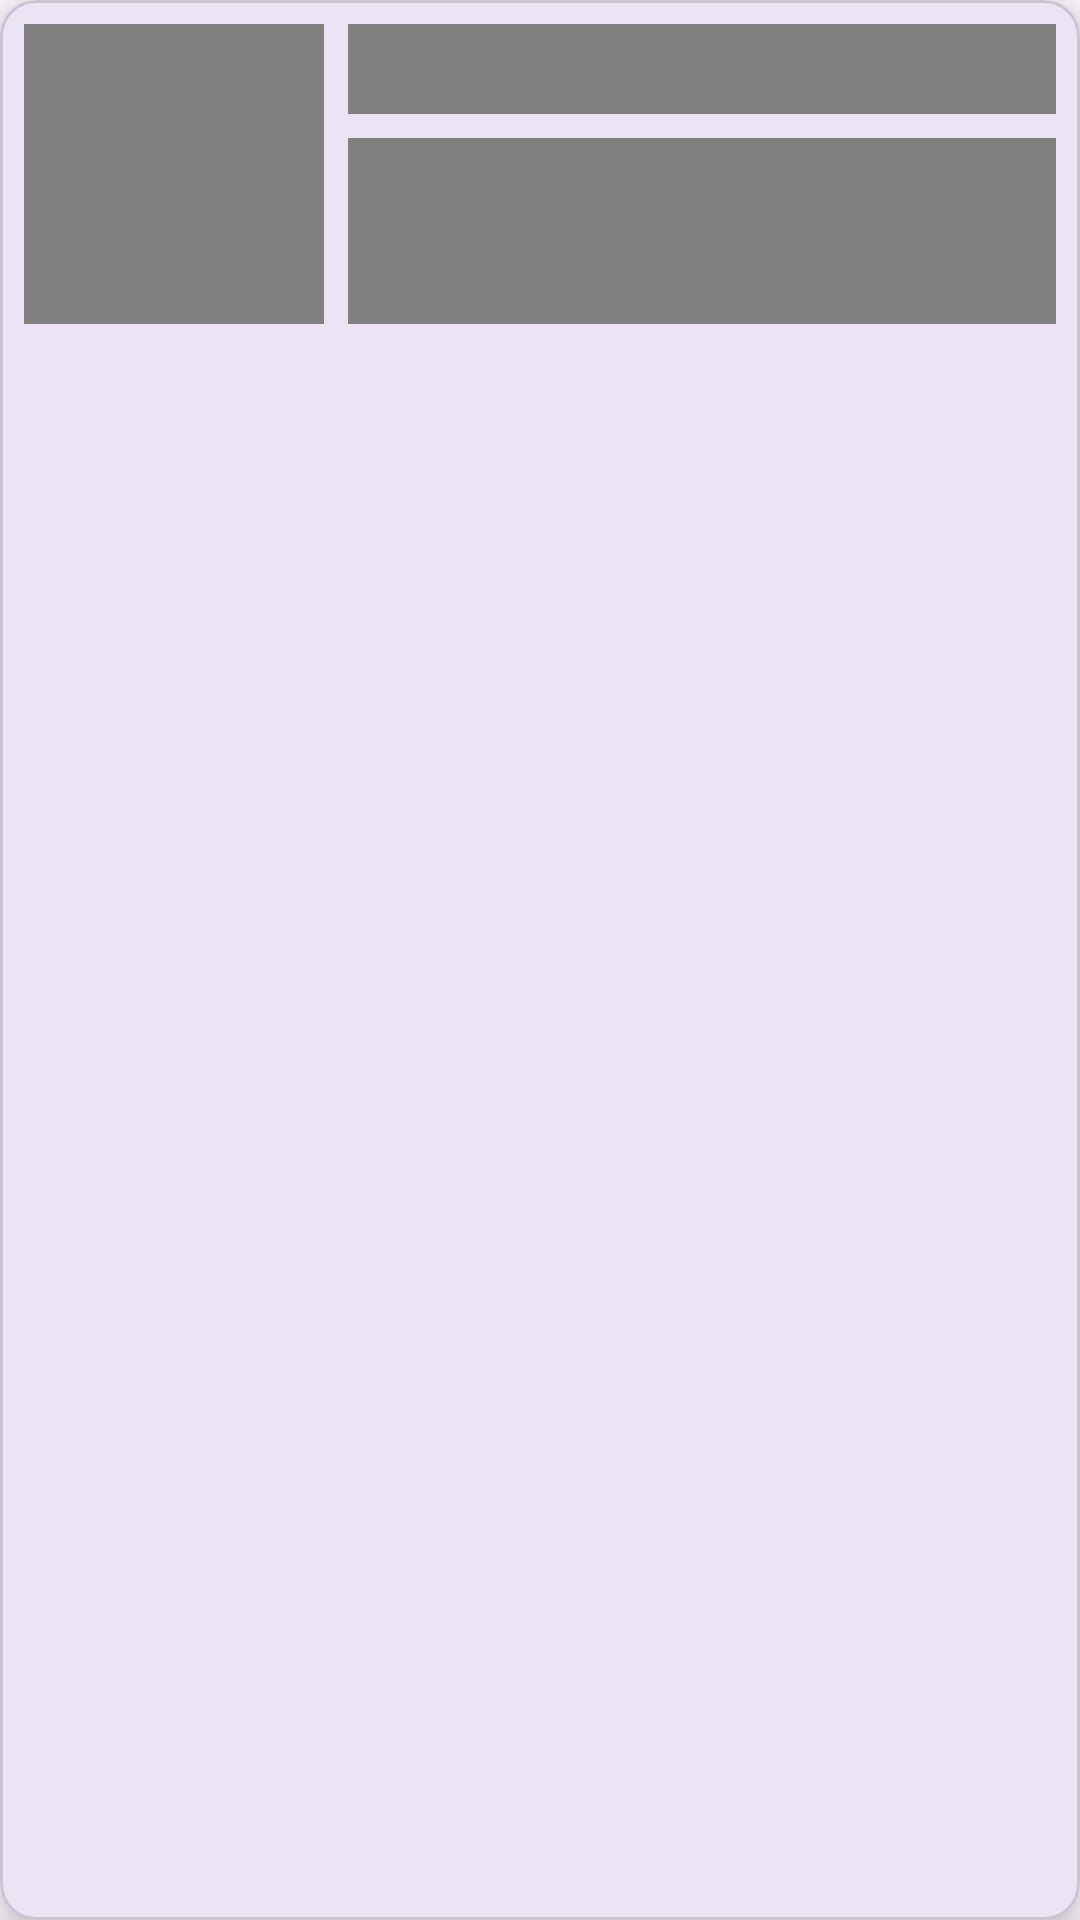

Reconstruct the res/layout file that produces this screen, plus the resources it refers to.
<!-- AndroidManifest.xml: application theme Theme.ShimmerEffectSample -->
<!-- res/layout/custom_shimmer_effect.xml -->
<?xml version="1.0" encoding="utf-8"?>

<com.google.android.material.card.MaterialCardView xmlns:android="http://schemas.android.com/apk/res/android"
    xmlns:app="http://schemas.android.com/apk/res-auto"
    android:layout_width="match_parent"
    app:cardElevation="8dp"
    android:layout_marginTop="6dp"
    android:layout_marginHorizontal="2dp"
    android:layout_height="wrap_content">

    <androidx.constraintlayout.widget.ConstraintLayout
        android:layout_width="match_parent"
        android:layout_height="wrap_content">

        <FrameLayout
            android:id="@+id/image_view"
            android:layout_width="100dp"
            android:layout_height="100dp"
            android:layout_marginStart="8dp"
            android:layout_marginTop="8dp"
            android:layout_marginBottom="8dp"
            android:background="@color/grey"
            app:layout_constraintBottom_toBottomOf="parent"
            app:layout_constraintStart_toStartOf="parent"
            app:layout_constraintTop_toTopOf="parent" />

        <View
            android:id="@+id/text_view_name"
            android:layout_width="0dp"
            android:layout_height="30dp"
            android:layout_marginStart="8dp"
            android:layout_marginTop="8dp"
            android:layout_marginEnd="8dp"
            android:background="@color/grey"
            app:layout_constraintEnd_toEndOf="parent"
            app:layout_constraintStart_toEndOf="@+id/image_view"
            app:layout_constraintTop_toTopOf="parent" />

        <View
            android:id="@+id/text_view_description"
            android:layout_width="0dp"
            android:layout_height="0dp"
            android:layout_marginTop="8dp"
            android:layout_marginBottom="8dp"
            android:background="@color/grey"
            app:layout_constraintBottom_toBottomOf="parent"
            app:layout_constraintEnd_toEndOf="@+id/text_view_name"
            app:layout_constraintStart_toStartOf="@+id/text_view_name"
            app:layout_constraintTop_toBottomOf="@+id/text_view_name" />
    </androidx.constraintlayout.widget.ConstraintLayout>
</com.google.android.material.card.MaterialCardView>
<!-- resources referenced by this layout -->
<resources>
  <color name="grey">#808080</color>
  <style name="Theme.ShimmerEffectSample" parent="Base.Theme.ShimmerEffectSample" />
  <style name="Base.Theme.ShimmerEffectSample" parent="Theme.Material3.DayNight.NoActionBar">
          
          
      </style>
</resources>
